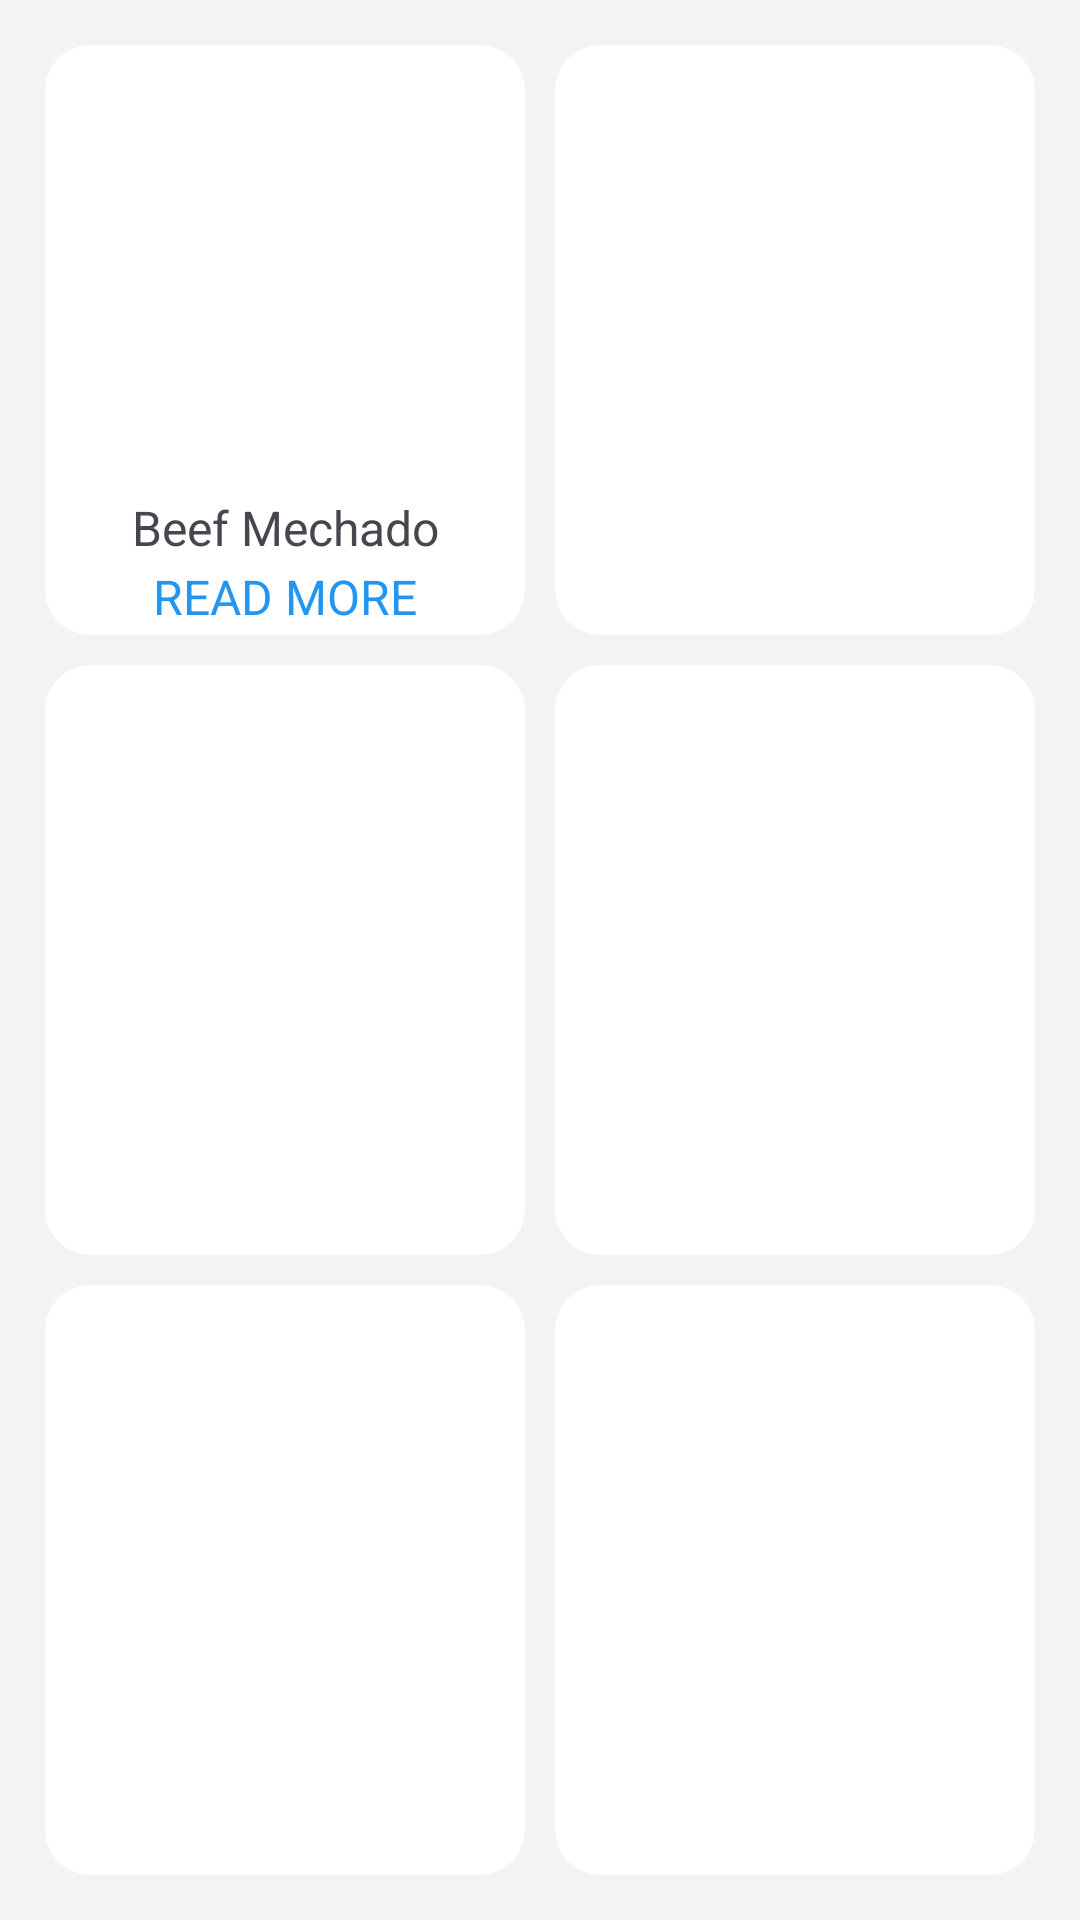

Here is an Android app screen rendered from its layout file. Give the layout XML and the strings, colors and styles it references.
<!-- AndroidManifest.xml: application theme Theme.MyApplicationnn -->
<!-- res/layout/activity_chickencategory.xml -->
<?xml version="1.0" encoding="utf-8"?>
<androidx.constraintlayout.widget.ConstraintLayout
    xmlns:android="http://schemas.android.com/apk/res/android"
    xmlns:tools="http://schemas.android.com/tools"
    xmlns:app="http://schemas.android.com/apk/res-auto"
    android:layout_width="match_parent"
    android:layout_height="match_parent"
    android:background="#f3f3f3"
    tools:context=".chickencategory">

  <GridLayout
      android:layout_width="0dp"
      app:layout_constraintStart_toStartOf="parent"
      app:layout_constraintEnd_toEndOf="parent"
      app:layout_constraintTop_toTopOf="parent"
      app:layout_constraintBottom_toBottomOf="parent"
      android:layout_margin="10dp"
      android:columnCount="2"
      android:rowCount="3"
      android:layout_height="0dp">

    <androidx.cardview.widget.CardView
        android:layout_height="0dp"
        android:layout_width="0dp"
        app:cardCornerRadius="15dp"
        android:layout_rowWeight="1"
        android:layout_columnWeight="1"
        app:cardElevation="0dp"
        android:layout_margin="5dp">
      <TextView
          android:layout_width="match_parent"
          android:layout_height="match_parent"
          android:text="Beef Mechado"
          android:textSize="16dp"
          android:gravity="bottom|center_horizontal"
          android:paddingBottom="25dp">
      </TextView>
      <TextView
          android:id="@+id/rm1"
          android:layout_width="match_parent"
          android:layout_height="match_parent"
          android:text="READ MORE"
          android:textSize="16dp"
          android:textColor="#2196F3"
          android:gravity="bottom|center_horizontal"
          android:paddingBottom="2dp">

      </TextView>
      <RelativeLayout
          android:layout_width="match_parent"
          android:layout_height="match_parent">

        <ImageView
            android:layout_width="161dp"
            android:layout_height="145dp"
            android:layout_centerHorizontal="true"
            android:layout_marginTop="10dp"
            android:src="@drawable/bm" />
      </RelativeLayout>

    </androidx.cardview.widget.CardView>


    <androidx.cardview.widget.CardView
        android:layout_width="0dp"
        android:layout_height="0dp"
        android:layout_rowWeight="1"
        android:layout_columnWeight="1"
        android:layout_margin="5dp"
        app:cardCornerRadius="15dp"
        app:cardElevation="0dp">



    </androidx.cardview.widget.CardView>

    <androidx.cardview.widget.CardView
        android:layout_width="0dp"
        android:layout_height="0dp"
        android:layout_rowWeight="1"
        android:layout_columnWeight="1"
        android:layout_margin="5dp"
        app:cardCornerRadius="15dp"
        app:cardElevation="0dp">



    </androidx.cardview.widget.CardView>

    <androidx.cardview.widget.CardView
        android:layout_width="0dp"
        android:layout_height="0dp"
        android:layout_rowWeight="1"
        android:layout_columnWeight="1"
        android:layout_margin="5dp"
        app:cardCornerRadius="15dp"
        app:cardElevation="0dp">



    </androidx.cardview.widget.CardView>

    <androidx.cardview.widget.CardView
        android:layout_width="0dp"
        android:layout_height="0dp"
        android:layout_rowWeight="1"
        android:layout_columnWeight="1"
        android:layout_margin="5dp"
        app:cardCornerRadius="15dp"
        app:cardElevation="0dp">



    </androidx.cardview.widget.CardView>

    <androidx.cardview.widget.CardView
        android:layout_width="0dp"
        android:layout_height="0dp"
        android:layout_rowWeight="1"
        android:layout_columnWeight="1"
        android:layout_margin="5dp"
        app:cardCornerRadius="15dp"
        app:cardElevation="0dp">



    </androidx.cardview.widget.CardView>

  </GridLayout>

</androidx.constraintlayout.widget.ConstraintLayout>
<!-- resources referenced by this layout -->
<resources>
  <style name="Theme.MyApplicationnn" parent="Base.Theme.MyApplicationnn" />
  <style name="Base.Theme.MyApplicationnn" parent="Theme.Material3.DayNight.NoActionBar">
          
          
      </style>
</resources>
